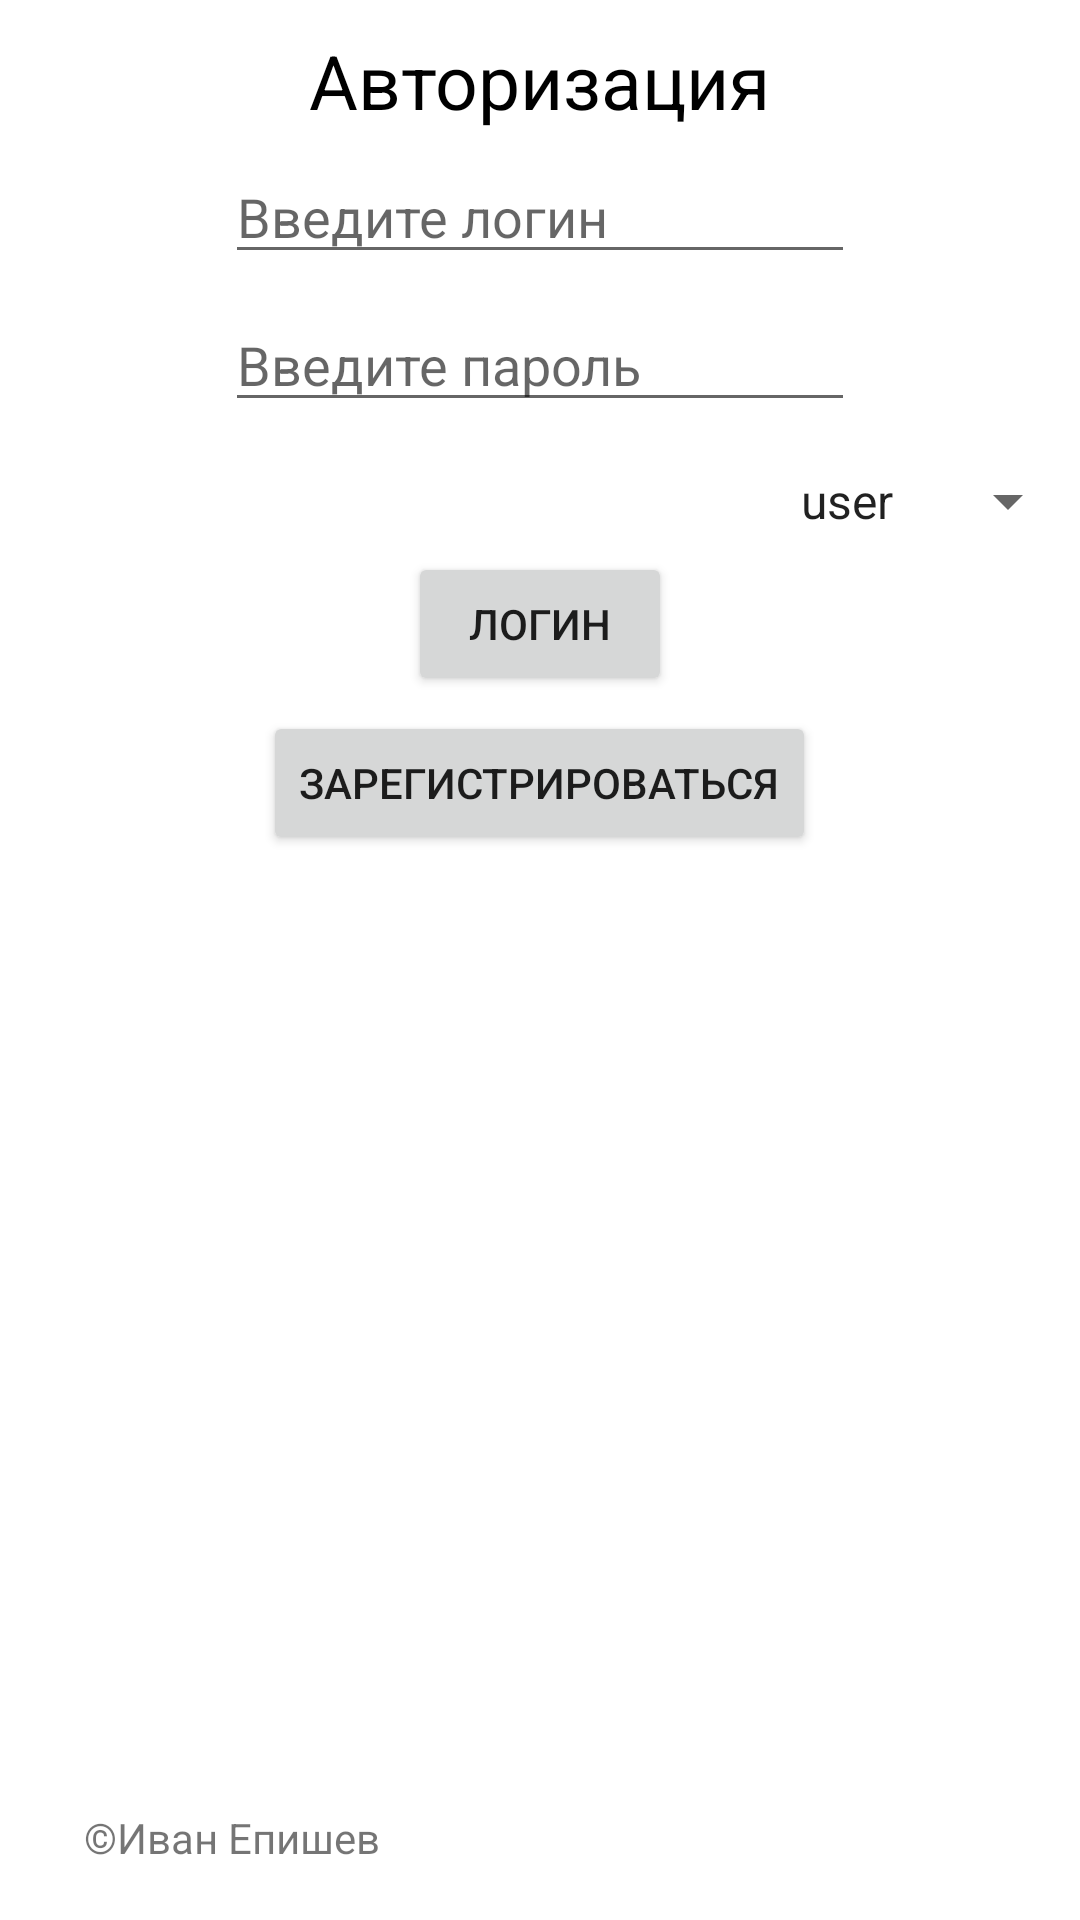

Write the Android layout XML for this screen, with the resource values it uses.
<!-- AndroidManifest.xml: application theme Theme.MyKursach -->
<!-- res/layout/activity_auth.xml -->
<RelativeLayout xmlns:android="http://schemas.android.com/apk/res/android"
    xmlns:app="http://schemas.android.com/apk/res-auto"
    xmlns:tools="http://schemas.android.com/tools"
    android:layout_width="match_parent"
    android:layout_height="match_parent"
    tools:context=".AuthActivity">

    <Button
        android:id="@+id/login"
        android:layout_width="wrap_content"
        android:layout_height="wrap_content"
        android:layout_below="@id/usertype"
        android:layout_centerHorizontal="true"
        android:layout_gravity="center"
        android:layout_marginStart="159dp"
        android:layout_marginTop="5dp"
        android:onClick="login"
        android:text="@string/login" />

    <Button
        android:id="@+id/register"
        android:layout_width="wrap_content"
        android:layout_height="wrap_content"
        android:layout_below="@id/login"
        android:layout_centerHorizontal="true"
        android:layout_gravity="center"
        android:layout_marginTop="5dp"
        android:text="@string/register" />

    <EditText
        android:id="@+id/edit_pass"
        android:layout_width="wrap_content"
        android:layout_height="wrap_content"
        android:layout_below="@id/edit_login"
        android:layout_centerHorizontal="true"
        android:layout_gravity="center"
        android:layout_marginTop="8dp"
        android:layout_marginBottom="364dp"
        android:ems="10"
        android:hint="@string/enterReg"
        android:inputType="textPassword" />

    <EditText
        android:id="@+id/edit_login"
        android:layout_width="wrap_content"
        android:layout_height="wrap_content"
        android:layout_below="@id/authtext"
        android:layout_alignParentTop="true"
        android:layout_centerHorizontal="true"
        android:layout_marginLeft="125dp"
        android:layout_marginTop="50dp"
        android:ems="10"
        android:hint="@string/enterLogin"
        android:inputType="textPersonName" />

    <TextView
        android:id="@+id/authtext"
        android:layout_width="wrap_content"
        android:layout_height="wrap_content"
        android:layout_centerHorizontal="true"
        android:textColor="@color/black"
        android:textSize="25dp"
        android:layout_marginTop="10dp"
        android:text="@string/auth" />

    <TextView
        android:id="@+id/trashtalk"
        android:layout_width="wrap_content"
        android:layout_height="wrap_content"
        android:layout_alignParentStart="true"
        android:layout_alignParentBottom="true"
        android:layout_marginStart="28dp"
        android:layout_marginBottom="18dp"
        android:text="@string/doneBy" />

    <TextView
        android:id="@+id/textView6"
        android:layout_width="wrap_content"
        android:layout_height="wrap_content"
        android:layout_alignLeft="@id/edit_login"
        android:layout_alignParentStart="true"
        android:layout_alignParentTop="true"
        android:layout_marginStart="25dp"
        android:layout_marginLeft="-66dp"
        android:layout_marginTop="65dp"
        android:text="@string/login" />

    <TextView
        android:id="@+id/textView7"
        android:layout_width="wrap_content"
        android:layout_height="wrap_content"
        android:layout_below="@id/login"
        android:layout_alignLeft="@id/edit_pass"
        android:layout_alignParentStart="true"
        android:layout_alignParentTop="true"
        android:layout_marginStart="23dp"
        android:layout_marginLeft="-68dp"
        android:layout_marginTop="116dp"
        android:text="@string/password" />

    <Spinner
        android:id="@+id/usertype"
        android:layout_width="265dp"
        android:layout_height="wrap_content"
        android:layout_below="@id/edit_pass"
        android:layout_alignParentStart="true"
        android:layout_alignParentTop="true"
        android:layout_centerInParent="true"
        android:layout_gravity="center"
        android:layout_marginStart="259dp"
        android:layout_marginTop="155dp"
        android:entries="@array/usertype" />

    <TextView
        android:id="@+id/textView2"
        android:layout_width="wrap_content"
        android:layout_height="wrap_content"
        android:layout_below="@id/edit_pass"
        android:layout_alignLeft="@id/usertype"
        android:layout_alignParentStart="true"
        android:layout_alignParentTop="true"
        android:layout_centerVertical="true"
        android:layout_marginStart="127dp"
        android:layout_marginLeft="-132dp"
        android:layout_marginTop="160dp"
        android:text="@string/usertype" />

</RelativeLayout>
<!-- resources referenced by this layout -->
<resources>
  <string-array name="usertype">
          <item>user</item>
          <item>admin</item>
      </string-array>
  <string name="auth">Авторизация</string>
  <string name="doneBy">©Иван Епишев</string>
  <string name="enterLogin">Введите логин</string>
  <string name="enterReg">Введите пароль</string>
  <string name="login">Логин</string>
  <string name="password">Пароль</string>
  <string name="register">Зарегистрироваться</string>
  <string name="usertype">Тип пользователя</string>
  <style name="Theme.MyKursach" parent="Theme.MaterialComponents.Light.DarkActionBar">
          
          <item name="colorPrimary">@color/purple_500</item>
          <item name="colorPrimaryVariant">@color/purple_700</item>
          <item name="colorOnPrimary">@color/white</item>
          
          <item name="colorSecondary">@color/teal_200</item>
          <item name="colorSecondaryVariant">@color/teal_700</item>
          <item name="colorOnSecondary">@color/black</item>
          
          <item name="android:statusBarColor" tools:targetApi="l">?attr/colorPrimaryVariant</item>
          
      </style>
  <!-- not gathered from this repository: default colours our renderer supplied (Android Studio template values) -->
  <color name="purple_500">#FF6200EE</color>
  <color name="purple_700">#FF3700B3</color>
  <color name="teal_200">#FF03DAC5</color>
  <color name="teal_700">#FF018786</color>
  <color name="black">#FF000000</color>
  <color name="white">#FFFFFFFF</color>
</resources>
